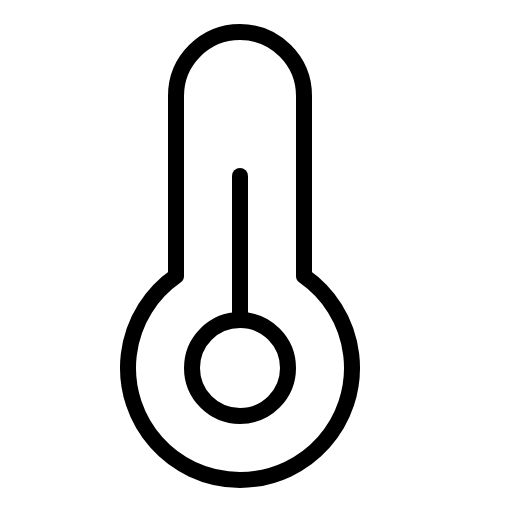
t = 0.00 s
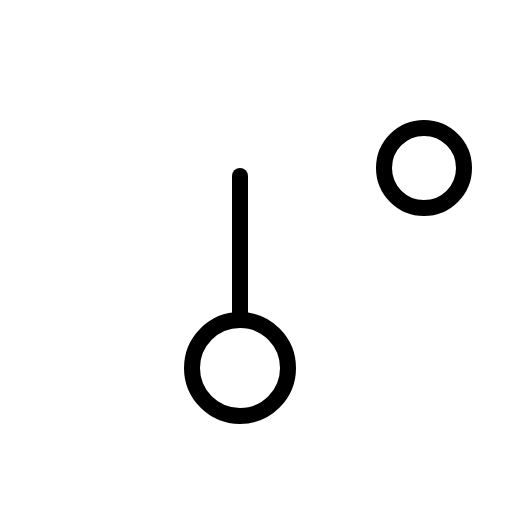
t = 0.90 s
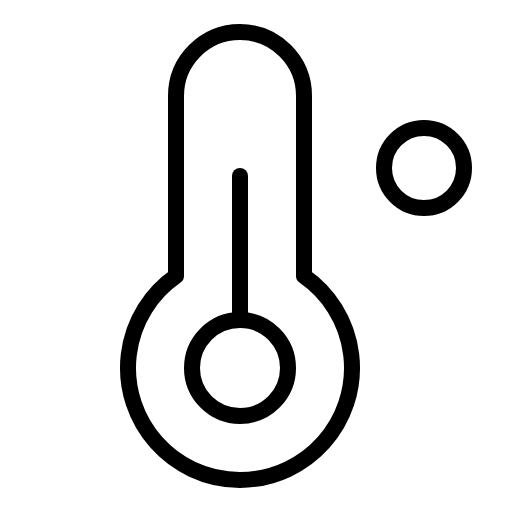
t = 1.28 s
t = 1.65 s: frame unchanged from t = 1.28 s, image omitted
t = 2.03 s: frame unchanged from t = 1.28 s, image omitted

The animated SVG that drew these frames (rendered in a browser with its animation timeline set to each time). Animation: 1 CSS @keyframes rule; one cycle of 2.40 s, repeats indefinitely.

<svg xmlns="http://www.w3.org/2000/svg" viewBox="0 0 256 256">
  <style>
    .draw-line {
      stroke-dasharray: 2000;
      stroke-dashoffset: 0;
    }
    svg:hover .draw-line {
      animation: phosphor-draw-in 1.5s ease-in-out infinite;
    }
    @keyframes phosphor-draw-in {
      0%   { stroke-dashoffset: 2000; }
      100% { stroke-dashoffset: 0; }
    }
  </style><rect width="256" height="256" fill="none"/><circle cx="212" cy="84" r="20" fill="none" stroke="currentColor" stroke-linecap="round" stroke-linejoin="round" stroke-width="8" class="draw-line" pathLength="1" style="animation-delay: 0s"/><line x1="120" y1="160" x2="120" y2="88" fill="none" stroke="currentColor" stroke-linecap="round" stroke-linejoin="round" stroke-width="8" class="draw-line" pathLength="1" style="animation-delay: 0.3s"/><circle cx="120" cy="184" r="24" fill="none" stroke="currentColor" stroke-linecap="round" stroke-linejoin="round" stroke-width="8" class="draw-line" pathLength="1" style="animation-delay: 0.6s"/><path d="M88,48a32,32,0,0,1,64,0v90a56,56,0,1,1-64,0Z" fill="none" stroke="currentColor" stroke-linecap="round" stroke-linejoin="round" stroke-width="8" class="draw-line" pathLength="1" style="animation-delay: 0.9s"/></svg>
